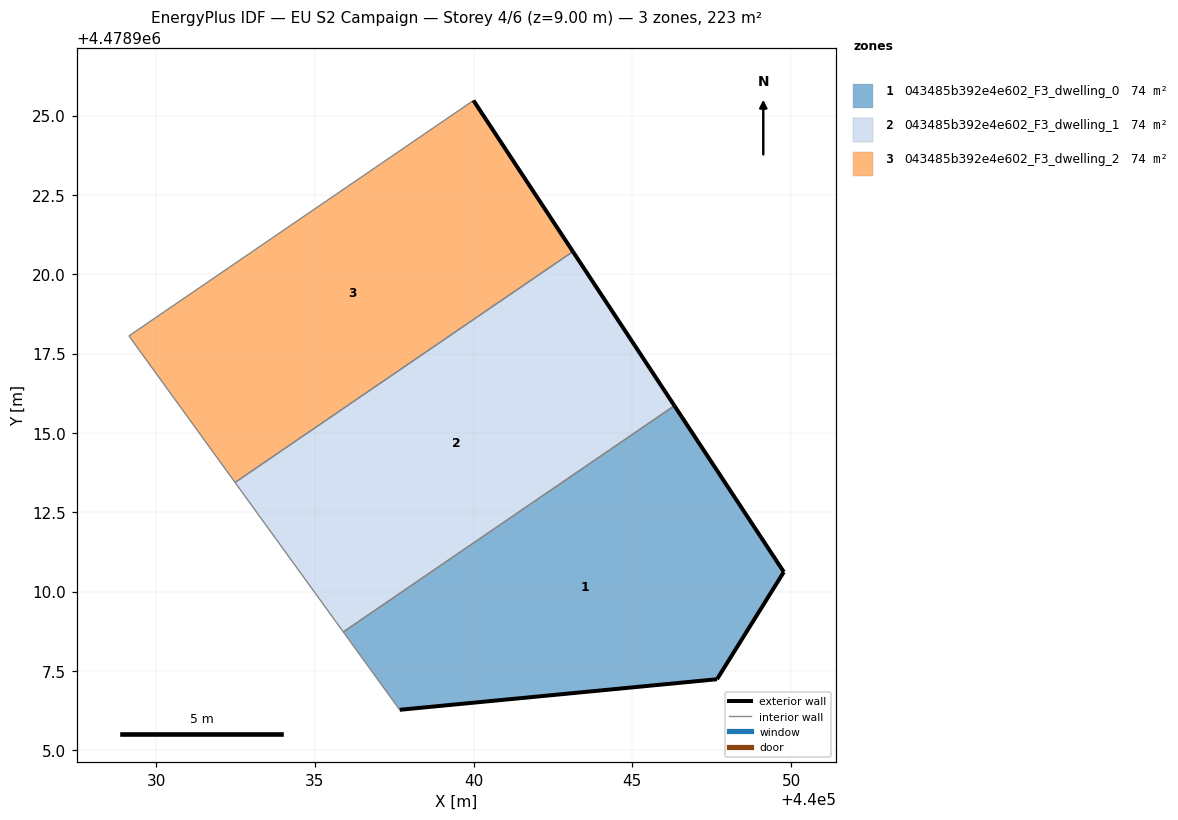
=== STOREY PLAN SPEC (per zone: floor XY polygon, exterior-wall plan segments, windows/doors) ===
zone 1: 043485b392e4e602_F3_dwelling_0  (74.2 m²)
  floor: (440047.67, 4478907.24) (440049.77, 4478910.62) (440046.32, 4478915.86) (440035.90, 4478908.73) (440037.67, 4478906.28)
  exterior wall: (440046.33, 4478915.86) – (440049.77, 4478910.62)  [6.3 m]
  exterior wall: (440049.77, 4478910.62) – (440047.67, 4478907.24)  [4.0 m]
  exterior wall: (440047.67, 4478907.24) – (440037.67, 4478906.28)  [10.0 m]
  interior walls: 2
zone 2: 043485b392e4e602_F3_dwelling_1  (74.2 m²)
  floor: (440046.32, 4478915.86) (440043.13, 4478920.72) (440032.48, 4478913.44) (440035.90, 4478908.73)
  exterior wall: (440043.13, 4478920.72) – (440046.33, 4478915.86)  [5.8 m]
  interior walls: 3
zone 3: 043485b392e4e602_F3_dwelling_2  (74.2 m²)
  floor: (440043.13, 4478920.72) (440039.99, 4478925.48) (440029.14, 4478918.06) (440032.48, 4478913.44)
  exterior wall: (440039.99, 4478925.48) – (440043.13, 4478920.72)  [5.7 m]
  interior walls: 3

=== DERIVED (storey summary) ===
Building: EU S2 Campaign
Storey: 4 of 6  (floor level z = 9.00 m)
Storey gross floor area: 222.5 m²
Zones on this storey: 3
  - 043485b392e4e602_F3_dwelling_0: floor 74.2 m²; exterior wall 20.3 m (60.9 m²); WWR 0.0%
  - 043485b392e4e602_F3_dwelling_1: floor 74.2 m²; exterior wall 5.8 m (17.4 m²); WWR 0.0%
  - 043485b392e4e602_F3_dwelling_2: floor 74.2 m²; exterior wall 5.7 m (17.1 m²); WWR 0.0%
Zone adjacency (shared interzone walls):
  - 043485b392e4e602_F3_dwelling_0 ↔ 043485b392e4e602_F3_dwelling_1
  - 043485b392e4e602_F3_dwelling_1 ↔ 043485b392e4e602_F3_dwelling_2